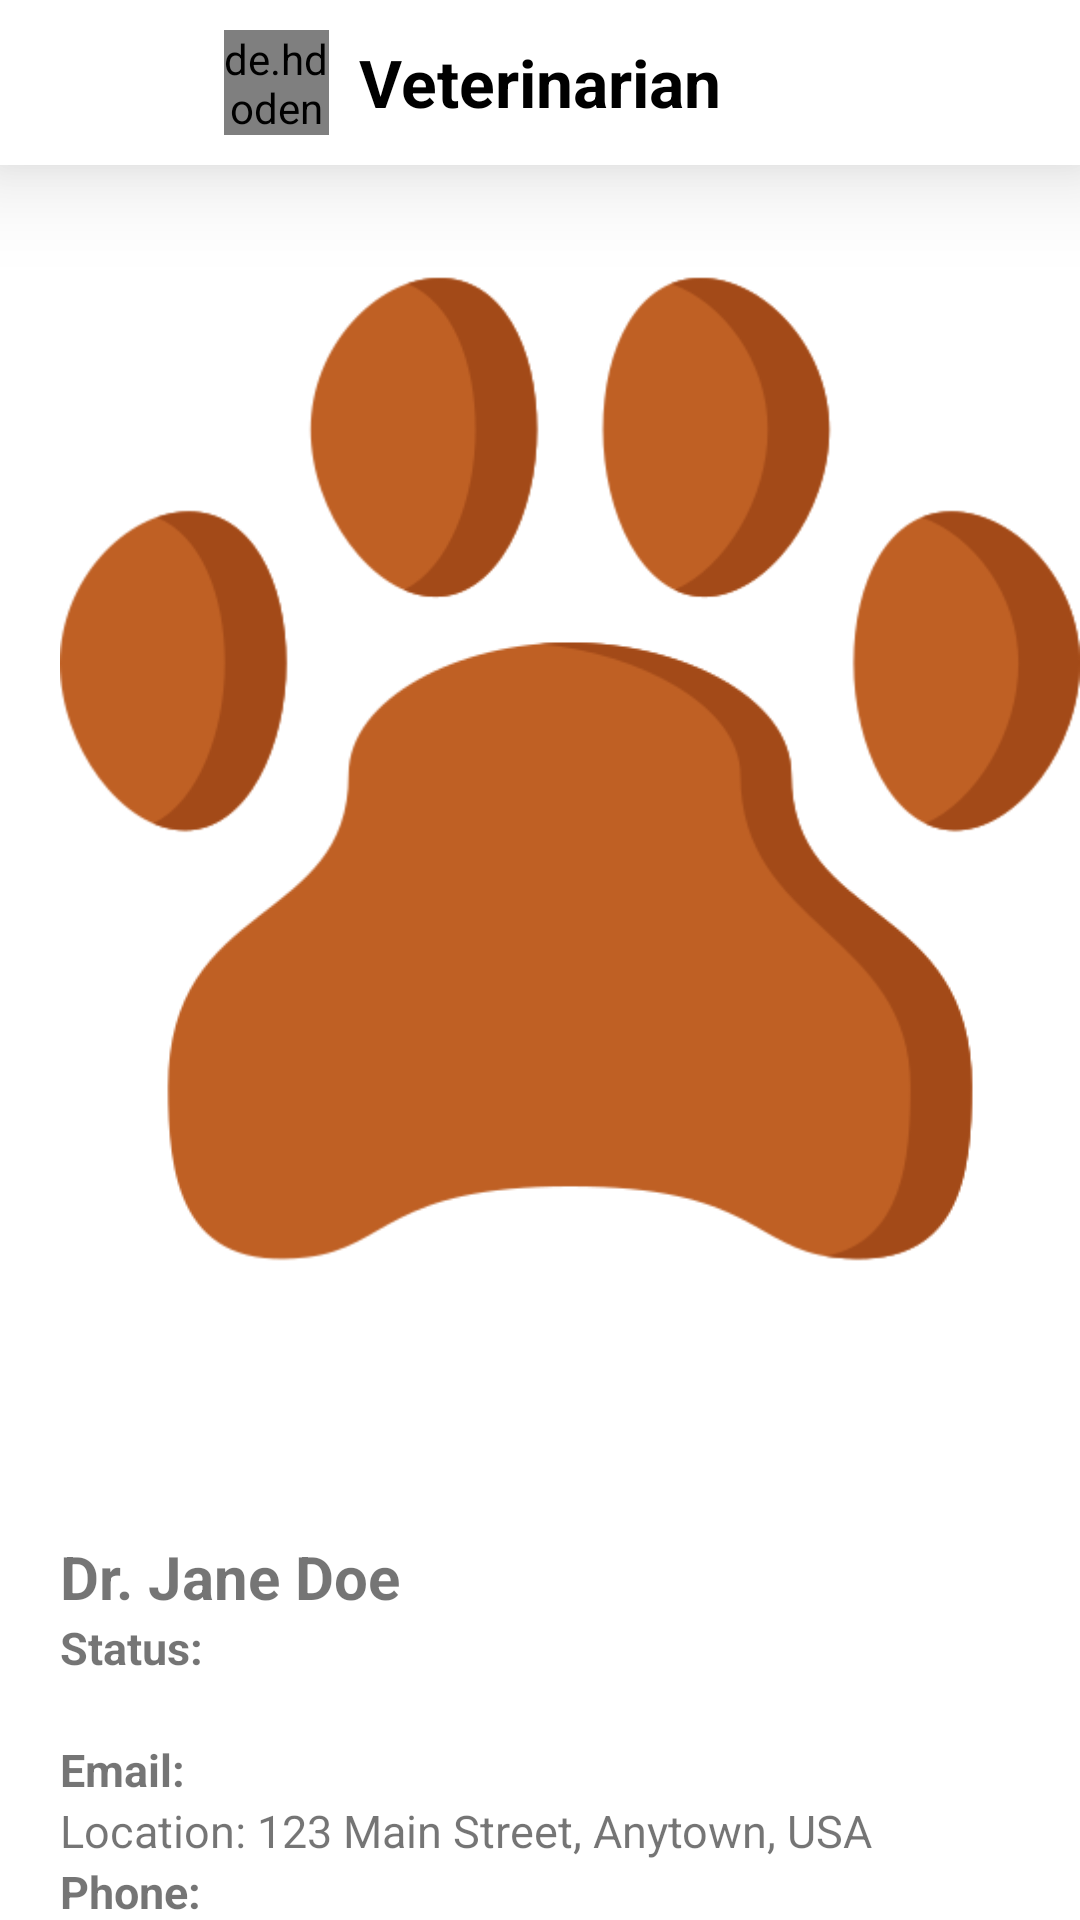

Reconstruct the res/layout file that produces this screen, plus the resources it refers to.
<!-- AndroidManifest.xml: application theme Theme.MyMobileApp -->
<!-- res/layout/activity_vetlist.xml -->
<?xml version="1.0" encoding="utf-8"?>
<RelativeLayout xmlns:android="http://schemas.android.com/apk/res/android"
    xmlns:app="http://schemas.android.com/apk/res-auto"
    xmlns:tools="http://schemas.android.com/tools"
    android:layout_width="match_parent"
    android:layout_height="match_parent"
    tools:context=".vetlist">

    <RelativeLayout
        android:layout_width="match_parent"
        android:layout_height="wrap_content"
        android:background="@color/white"
        android:id="@+id/rel_top_service"
        android:elevation="20dp"
        >

        <de.hdodenhof.circleimageview.CircleImageView
            android:layout_width="35dp"
            android:layout_height="35dp"
            android:layout_centerInParent="true"
            android:layout_marginStart="10dp"
            android:layout_marginTop="10dp"
            android:layout_marginEnd="10dp"
            android:layout_marginBottom="10dp"
            android:layout_toStartOf="@+id/txt_service"
            android:src="@drawable/veter" />

        <TextView
            android:id="@+id/txt_service"
            android:layout_width="wrap_content"
            android:layout_height="wrap_content"
            android:layout_centerInParent="true"
            android:text="Veterinarian"
            android:textColor="@color/black"
            android:textSize="22dp"
            android:textStyle="bold" />
    </RelativeLayout>


    <LinearLayout xmlns:android="http://schemas.android.com/apk/res/android"
        android:layout_width="match_parent"
        android:layout_height="match_parent"
        android:layout_marginLeft="20dp"
        android:orientation="vertical">

        <ImageView
            android:id="@+id/veter_image"
            android:layout_width="wrap_content"
            android:layout_height="wrap_content"
            android:src="@drawable/logo"
            />

        <TextView
            android:id="@+id/veter_name"
            android:layout_width="wrap_content"
            android:layout_height="wrap_content"
            android:textSize="20sp"
            android:textStyle="bold"
            android:text="Dr. Jane Doe" />

        <TextView
        android:layout_width="wrap_content"
        android:layout_height="wrap_content"
        android:textSize="15sp"
            android:textStyle="bold"
        android:text="Status:"
            />
        <TextView
            android:id="@+id/vet_status"
            android:layout_width="wrap_content"
            android:layout_height="wrap_content"
            android:textSize="15sp"/>

        <TextView
            android:layout_width="wrap_content"
            android:layout_height="wrap_content"
            android:textSize="15sp"
            android:textStyle="bold"
            android:text="Email:"
            />
        <TextView
            android:id="@+id/veter_email"
            android:layout_width="wrap_content"
            android:layout_height="wrap_content"
            android:textSize="15sp"
            android:text="Location: 123 Main Street, Anytown, USA" />

        <TextView
            android:layout_width="wrap_content"
            android:layout_height="wrap_content"
            android:textSize="15sp"
            android:textStyle="bold"
            android:text="Phone:"
            />

        <TextView
            android:id="@+id/veter_phone"
            android:layout_width="wrap_content"
            android:layout_height="wrap_content"
            android:textSize="15sp"
            android:text="Phone: 555-555-5555" />

        <TextView
            android:layout_width="wrap_content"
            android:layout_height="wrap_content"
            android:textSize="15sp"
            android:textStyle="bold"
            android:text="Schedules:"
            />

            <Spinner
                android:id="@+id/veterSched"
                android:layout_width="wrap_content"
                android:layout_height="wrap_content"
                />

    </LinearLayout>



</RelativeLayout>
<!-- resources referenced by this layout -->
<resources>
  <color name="black">#FF000000</color>
  <color name="white">#FFFFFFFF</color>
  <!-- drawable logo: png bitmap (drawable-v24, 24460 bytes) -->
  <style name="Theme.MyMobileApp" parent="Theme.MaterialComponents.Light.NoActionBar">
          
          <item name="colorPrimary">#E68B1C</item>
          <item name="colorPrimaryVariant">#F1673D</item>
          <item name="colorOnPrimary">@color/white</item>
          
          <item name="colorSecondary">@color/bg</item>
          <item name="colorSecondaryVariant">@color/teal_700</item>
          <item name="colorOnSecondary">@color/black</item>
          
          <item name="android:statusBarColor" tools:targetApi="l">@color/bg</item>
          
      </style>
  <color name="bg">#F6764F</color>
  <color name="teal_700">#FF018786</color>
</resources>
